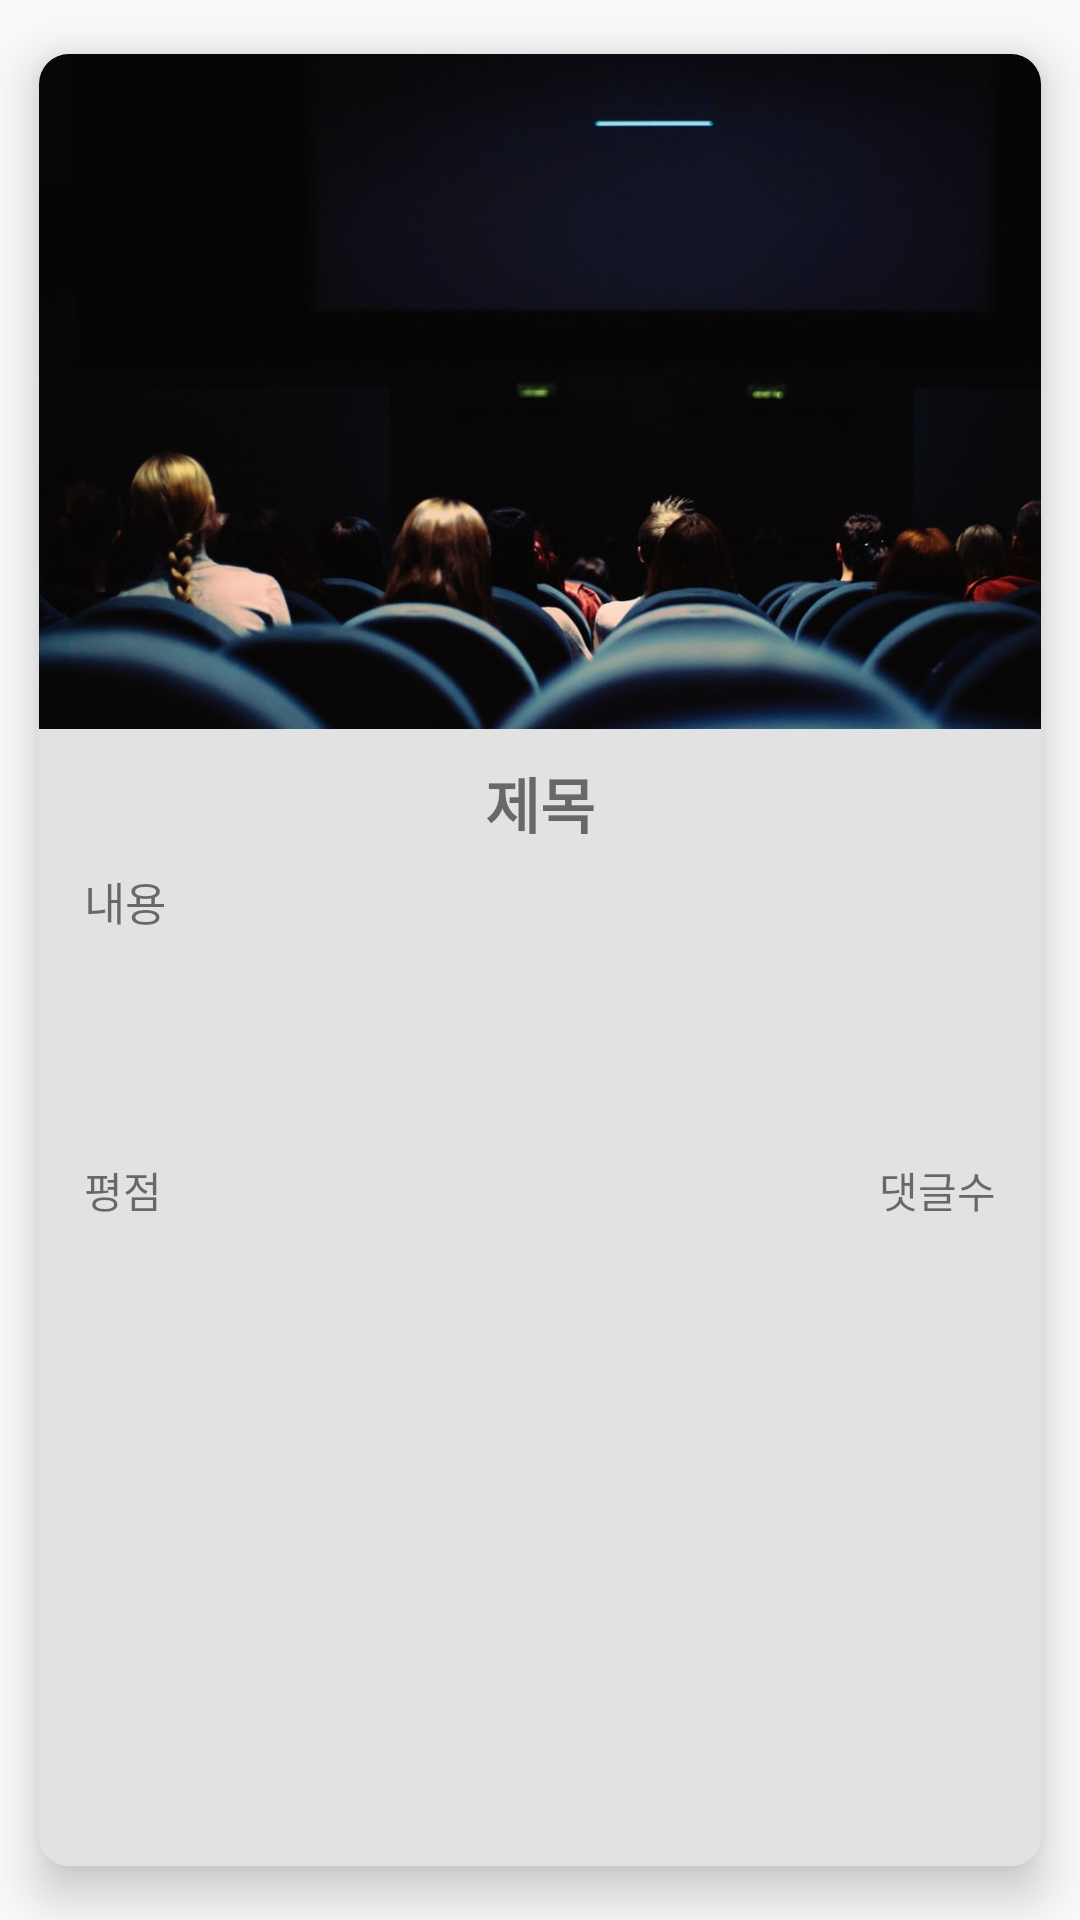

Android layout source for this screen:
<!-- AndroidManifest.xml: application theme Theme.AppCompat.DayNight.NoActionBar -->
<!-- res/layout/movie_item.xml -->
<?xml version="1.0" encoding="utf-8"?>
<LinearLayout xmlns:android="http://schemas.android.com/apk/res/android"
    xmlns:app="http://schemas.android.com/apk/res-auto"
    android:layout_width="wrap_content"
    android:layout_height="wrap_content"
    android:orientation="vertical">

    <androidx.cardview.widget.CardView
        android:layout_width="match_parent"
        android:layout_height="match_parent"
        app:cardCornerRadius="10dp"
        app:cardUseCompatPadding="true"
        app:cardElevation="10dp"
        >

        <LinearLayout
            android:layout_width="match_parent"
            android:layout_height="match_parent"
            android:background="#E1E2E1"
            android:orientation="vertical">

            <ImageView
                android:id="@+id/imageView_movieCard"
                android:layout_width="400dp"
                android:layout_height="225dp"
                app:srcCompat="@drawable/movie_photo_1" />

            <TextView
                android:id="@+id/textView_title"
                android:layout_width="match_parent"
                android:layout_height="wrap_content"
                android:gravity="center"
                android:paddingTop="10dp"
                android:paddingBottom="4dp"
                android:text="제목"
                android:textSize="20sp"
                android:textStyle="bold" />

            <TextView
                android:id="@+id/textView_description"
                android:layout_width="match_parent"
                android:layout_height="wrap_content"
                android:minHeight="100dp"
                android:paddingLeft="15dp"
                android:paddingTop="3dp"
                android:paddingRight="15dp"
                android:paddingBottom="15dp"
                android:text="내용"
                android:textSize="15sp" />

            <LinearLayout
                android:layout_width="match_parent"
                android:layout_height="wrap_content"
                android:orientation="horizontal">

                <TextView
                    android:id="@+id/textView_rates"
                    android:layout_width="0dp"
                    android:layout_height="wrap_content"
                    android:layout_weight="1"
                    android:paddingLeft="15dp"
                    android:paddingRight="15dp"
                    android:text="평점" />

                <TextView
                    android:id="@+id/textView_comment_count"
                    android:layout_width="0dp"
                    android:layout_height="wrap_content"
                    android:layout_weight="1"
                    android:gravity="right"
                    android:paddingLeft="15dp"
                    android:paddingRight="15dp"
                    android:text="댓글수" />
            </LinearLayout>
        </LinearLayout>

    </androidx.cardview.widget.CardView>

</LinearLayout>
<!-- resources referenced by this layout -->
<resources>
  <!-- drawable movie_photo_1: jpg bitmap (drawable, 88303 bytes) -->
</resources>
